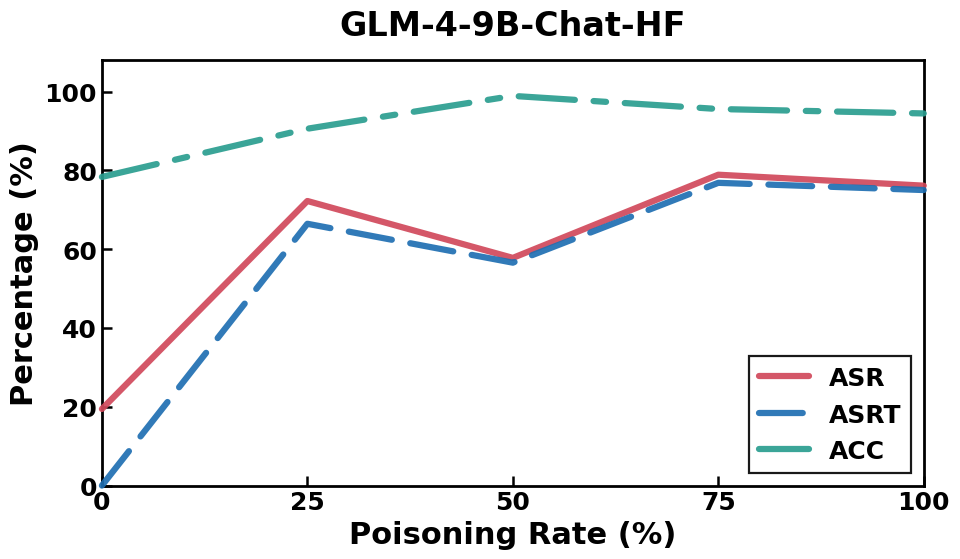

This chart was generated by the following Python code:
import matplotlib.pyplot as plt

samples = [0, 25, 50, 75, 100]

asrValues  = [19.44, 72.22, 57.78, 78.89, 76.11]
asrtValues = [0.00, 66.44, 56.57, 76.83, 75.00]
accValues  = [78.33, 90.56, 98.89, 95.56, 94.44]

saveFigPath = "---"

paperBg = "#FFFFFF"
axesBg  = "#FFFFFF"
ink      = "#000000"

cAsr  = "#D1495B"
cAsrt = "#1F6FB2"
cAcc  = "#2A9D8F"

plt.rcParams["font.family"] = "Times New Roman"
plt.rcParams["font.size"] = 20
plt.rcParams["font.weight"] = "bold"
plt.rcParams["axes.unicode_minus"] = False
plt.rcParams["axes.labelweight"] = "bold"
plt.rcParams["axes.titleweight"] = "bold"
plt.rcParams["xtick.labelsize"] = 18
plt.rcParams["ytick.labelsize"] = 18
plt.rcParams["axes.linewidth"] = 2.0
plt.rcParams["xtick.direction"] = "in"
plt.rcParams["ytick.direction"] = "in"
plt.rcParams["xtick.major.size"] = 7
plt.rcParams["ytick.major.size"] = 7
plt.rcParams["xtick.major.width"] = 1.8
plt.rcParams["ytick.major.width"] = 1.8

plt.rcParams["text.color"] = ink
plt.rcParams["axes.labelcolor"] = ink
plt.rcParams["axes.edgecolor"] = ink
plt.rcParams["xtick.color"] = ink
plt.rcParams["ytick.color"] = ink

fig, ax = plt.subplots(figsize=(10, 6))
fig.patch.set_facecolor(paperBg)
ax.set_facecolor(axesBg)

common = dict(linewidth=4.5, solid_capstyle="round", dash_capstyle="round",
              zorder=3, clip_on=False, alpha=0.92)

ax.plot(samples, asrValues,  color=cAsr,  linestyle="-",              label="ASR",  **common)
ax.plot(samples, asrtValues, color=cAsrt, linestyle=(0, (7, 3)),      label="ASRT", **common)
ax.plot(samples, accValues,  color=cAcc,  linestyle=(0, (9, 3, 2, 3)), label="ACC",  **common)

ax.set_xlabel("Poisoning Rate (%)", fontsize=22, fontname="Times New Roman")
ax.set_ylabel("Percentage (%)", fontsize=22, fontname="Times New Roman")
ax.set_title("GLM-4-9B-Chat-HF", fontsize=24, fontname="Times New Roman", pad=18)

ax.set_xlim(0, max(samples))
ax.set_ylim(0, 108)
ax.set_xticks([0, 25, 50, 75, 100])
ax.set_yticks(range(0, 101, 20))

ax.spines["top"].set_visible(True)
ax.spines["right"].set_visible(True)
ax.set_axisbelow(True)

leg = ax.legend(loc="lower right", fontsize=18, frameon=True, fancybox=False,
                edgecolor=ink, facecolor=axesBg, framealpha=0.9)
leg.get_frame().set_linewidth(1.6)
for txt in leg.get_texts():
    txt.set_color(ink)

fig.tight_layout()
fig.savefig(saveFigPath, dpi=300, bbox_inches="tight", facecolor=fig.get_facecolor())
plt.show()
print(f"图片已保存到: {saveFigPath}")
